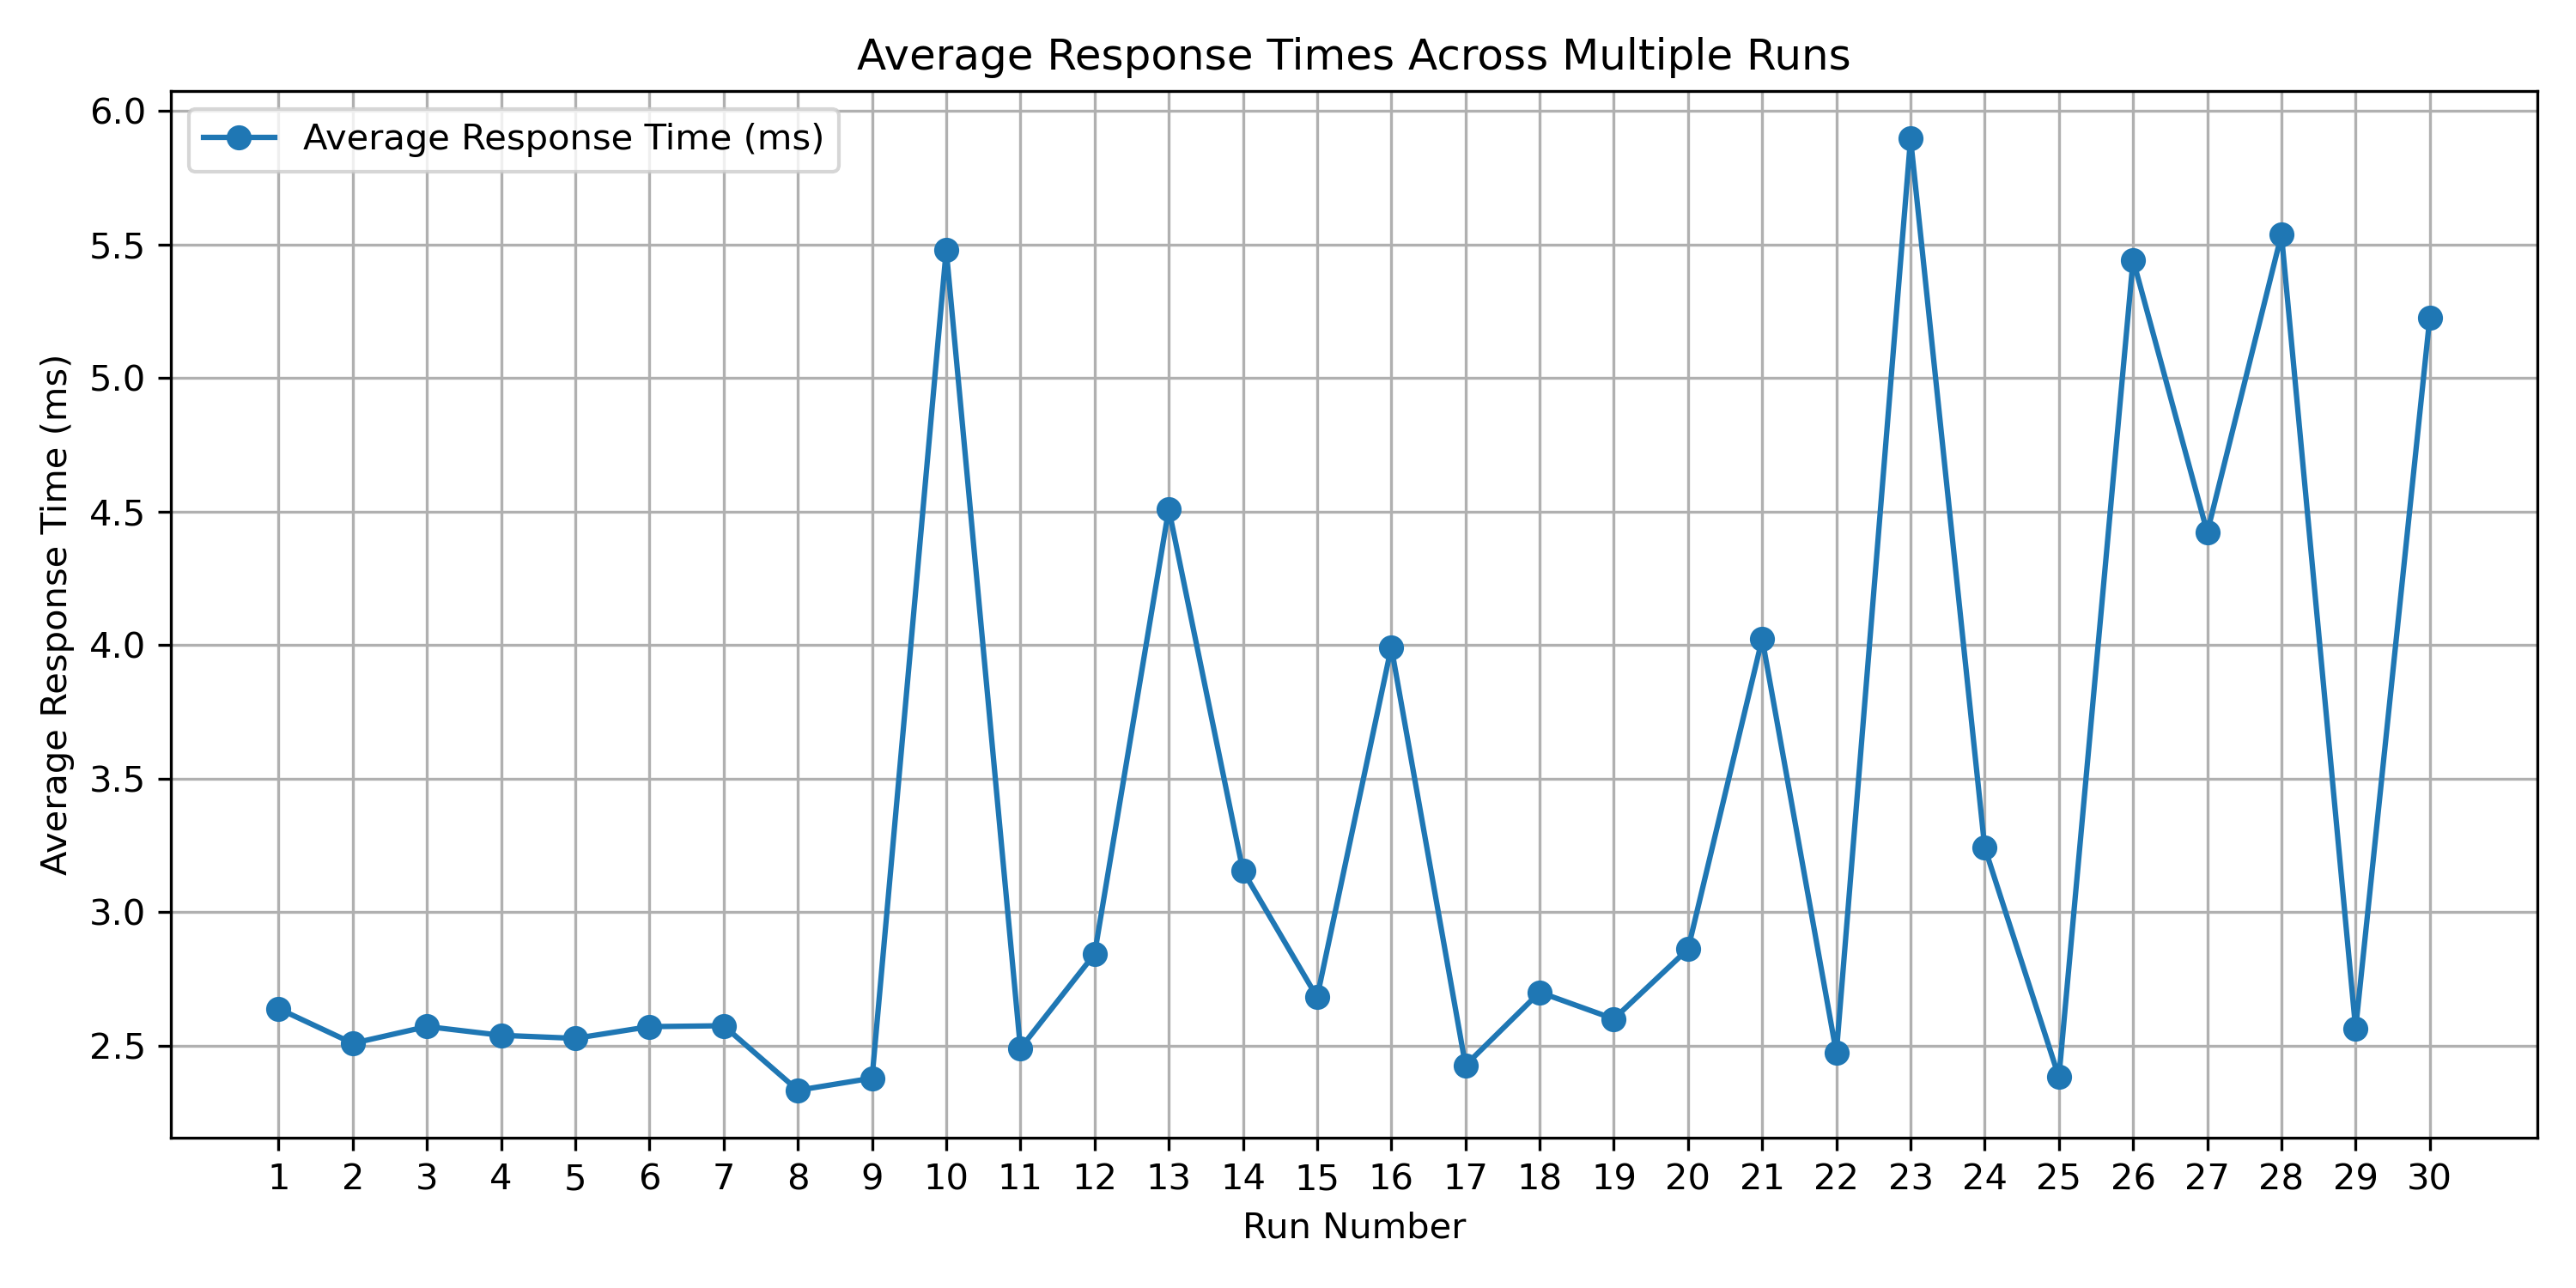

The table this chart was drawn from, first rows:
Replica, Request 1, Request 2, Request 3, Request 4, Request 5, Request 6, Request 7, Request 8, Request 9, Request 10, Average
1, 4.452, 3.443, 2.344, 3.307, 2.305, 2.306, 2.898, 2.413, 2.746, 2.792, 2.639
2, 2.451, 2.509, 2.368, 2.875, 2.47, 2.439, 2.722, 2.442, 2.456, 2.301, 2.509
3, 2.332, 2.524, 2.399, 3.022, 2.211, 3.066, 2.564, 2.412, 2.585, 2.319, 2.572
4, 2.25, 2.295, 2.52, 2.347, 3.136, 2.549, 2.396, 2.708, 2.298, 2.362, 2.539
5, 2.251, 2.284, 2.588, 2.434, 2.36, 2.6, 2.734, 2.719, 2.304, 2.485, 2.528
6, 2.411, 3.431, 2.944, 2.395, 2.412, 2.405, 3.02, 2.353, 2.499, 2.546, 2.572
7, 2.728, 2.359, 2.328, 2.394, 2.636, 2.599, 2.681, 2.796, 2.654, 2.514, 2.575
8, 2.657, 2.283, 2.423, 2.201, 2.616, 2.34, 2.246, 2.229, 2.368, 2.244, 2.333
9, 2.37, 2.437, 2.509, 2.316, 2.311, 2.39, 2.194, 2.304, 2.693, 2.314, 2.379
10, 2.694, 2.924, 21.27, 7.014, 2.662, 2.322, 2.281, 3.228, 2.401, 2.665, 5.48
11, 2.495, 2.525, 2.293, 2.42, 2.339, 2.357, 2.677, 2.657, 2.781, 2.398, 2.49
12, 3.771, 2.466, 2.373, 3.205, 2.425, 2.212, 3.147, 3.157, 3.428, 2.805, 2.844
13, 2.266, 2.564, 2.389, 2.588, 2.41, 2.234, 2.395, 2.661, 2.287, 19.12, 4.51
14, 4.341, 2.755, 2.543, 2.259, 2.577, 3.672, 4.314, 2.362, 5.242, 2.272, 3.155
15, 2.373, 2.655, 2.553, 2.475, 2.406, 3.035, 2.846, 2.477, 2.752, 2.913, 2.682
16, 2.955, 2.663, 2.259, 2.385, 2.371, 2.738, 2.346, 2.583, 14.86, 2.406, 3.993
17, 3.195, 2.588, 2.354, 2.258, 2.397, 2.655, 2.374, 2.351, 2.655, 2.372, 2.427
18, 2.322, 2.797, 2.364, 2.551, 4.446, 2.552, 2.438, 2.507, 2.292, 2.454, 2.701
19, 10.49, 2.347, 3.624, 2.461, 2.629, 2.496, 2.407, 2.186, 2.379, 2.623, 2.601
20, 2.472, 2.569, 3.197, 2.787, 2.551, 2.57, 2.57, 2.547, 2.672, 4.002, 2.862
21, 2.574, 2.585, 2.333, 2.334, 2.545, 2.964, 3.166, 2.412, 13.43, 3.006, 4.024
22, 10.6, 2.614, 2.358, 2.332, 2.491, 2.298, 2.502, 2.596, 2.518, 2.688, 2.473
23, 2.23, 2.4, 2.492, 2.267, 2.578, 19.01, 2.359, 2.217, 12.95, 3.306, 5.897
24, 20.38, 12.44, 2.338, 2.246, 2.491, 2.273, 8.677, 3.295, 2.331, 2.286, 3.242
25, 2.848, 2.611, 2.561, 2.425, 2.277, 2.254, 2.463, 2.244, 2.275, 2.562, 2.383
26, 10.12, 2.599, 2.353, 20.78, 6.633, 2.699, 2.301, 2.424, 3.717, 2.638, 5.443
27, 2.842, 2.295, 2.378, 2.6, 17.74, 2.331, 2.268, 2.869, 2.517, 2.674, 4.422
28, 2.556, 2.968, 2.4, 2.241, 19.7, 9.735, 2.555, 2.495, 2.604, 2.576, 5.538
29, 2.622, 2.95, 2.304, 2.398, 2.445, 3.187, 2.394, 2.327, 2.526, 2.929, 2.564
30, 2.993, 2.959, 2.254, 2.595, 2.634, 2.496, 2.357, 2.473, 17.58, 9.434, 5.228
